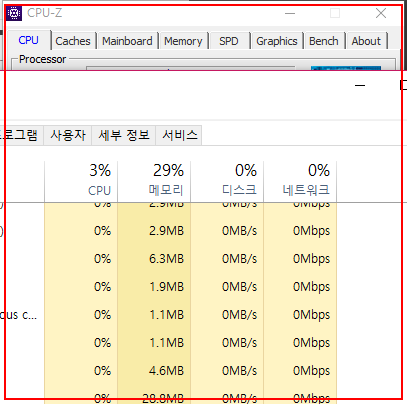
Task: UIpass test process
Workflow: CPUz

Step 1: 'cpuz_x64.exe  CPU-Z' 열기 on the dialog in window 'CPU-Z' (cpuz_x64.exe)

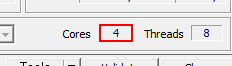
Step 2: get-text

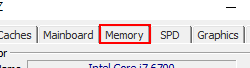
Step 3: click on the page tab 'Memory'

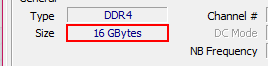
Step 4: get-text in window '16 GBytes'

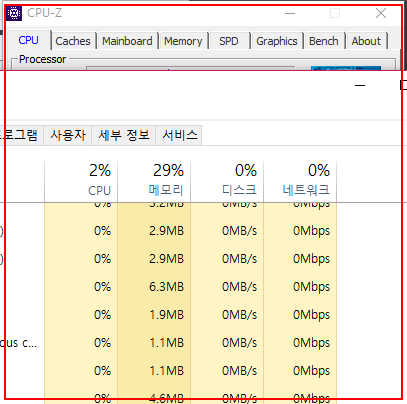
Step 5: Close Application 'cpuz_x64.exe  CPU-Z'
